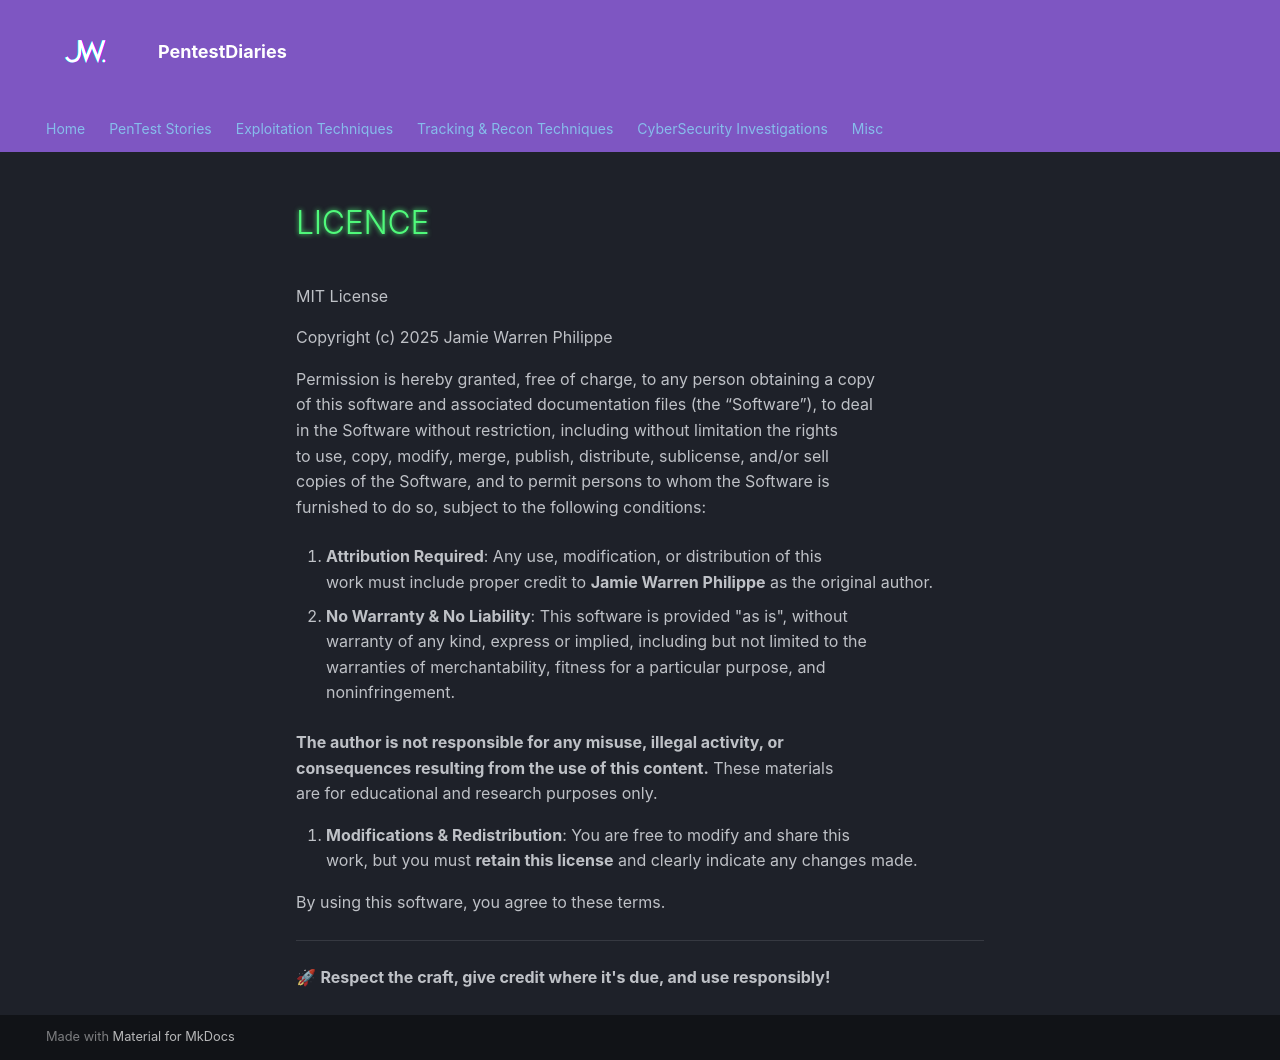

repository: WarrenPhilippe/Blog · page: LICENCE/index.html · generator: mkdocs

MIT License  

Copyright (c) 2025 Jamie Warren Philippe  

Permission is hereby granted, free of charge, to any person obtaining a copy  
of this software and associated documentation files (the “Software”), to deal  
in the Software without restriction, including without limitation the rights  
to use, copy, modify, merge, publish, distribute, sublicense, and/or sell  
copies of the Software, and to permit persons to whom the Software is  
furnished to do so, subject to the following conditions:  

1. **Attribution Required**: Any use, modification, or distribution of this  
   work must include proper credit to **Jamie Warren Philippe** as the original author.  

2. **No Warranty & No Liability**: This software is provided "as is", without  
   warranty of any kind, express or implied, including but not limited to the  
   warranties of merchantability, fitness for a particular purpose, and  
   noninfringement.  

   **The author is not responsible for any misuse, illegal activity, or  
   consequences resulting from the use of this content.** These materials  
   are for educational and research purposes only.  

3. **Modifications & Redistribution**: You are free to modify and share this  
   work, but you must **retain this license** and clearly indicate any changes made.  

By using this software, you agree to these terms.  

---
🚀 **Respect the craft, give credit where it's due, and use responsibly!**  
